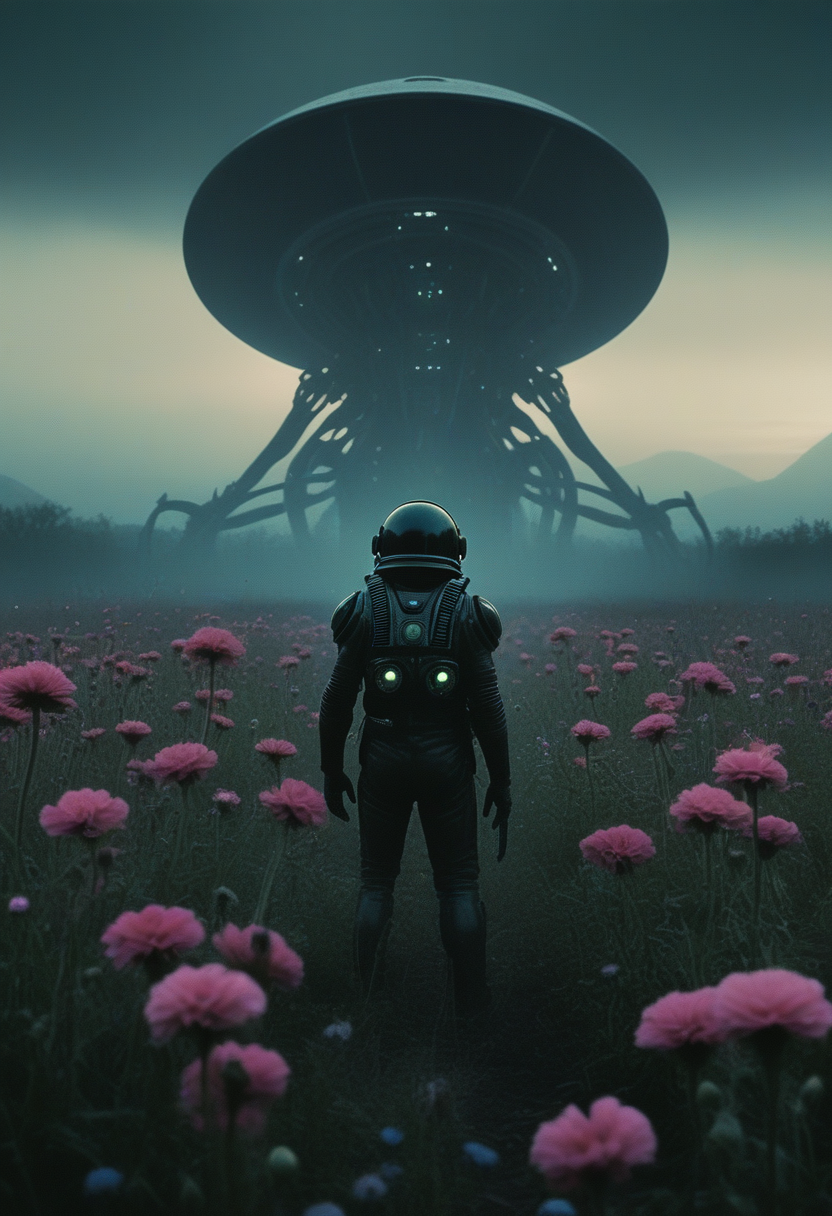
Generation parameters embedded in this image by AUTOMATIC1111 Stable Diffusion web UI or a fork of it (Forge, ...) (PNG 'parameters' text chunk):
An idyllic countryside scene in a field of flowers, symbolizing the simple joys of life on Earth, 
in the style of the eerie ambiance of Ridley Scott's 'Alien' with 80s sci-fi nostalgia. Blend dreamlike, claustrophobic spaces, grimdark Warhammer 40K magic, and campy yet sinister tones. Envision a surreal, dystopian world where arcane forces meet retro-futuristic sci-fi, creating a uniquely haunting tableau
, in the style of an old 80's VHS dark fantasy, VHS screen grab, grainy, old footage
Steps: 22, Sampler: Euler a, CFG scale: 3.5, Seed: 3450328868, Size: 832x1216, Model hash: ccbf759201, Model: AIPG add X, VAE hash: 235745af8d, VAE: madebyollinsdxl-vae-fp16-fix.safetensors, ENSD: 2828, Discard penultimate sigma: True, SGM noise multiplier: True, Version: f0.0.17v1.8.0rc-latest-276-g29be1da7